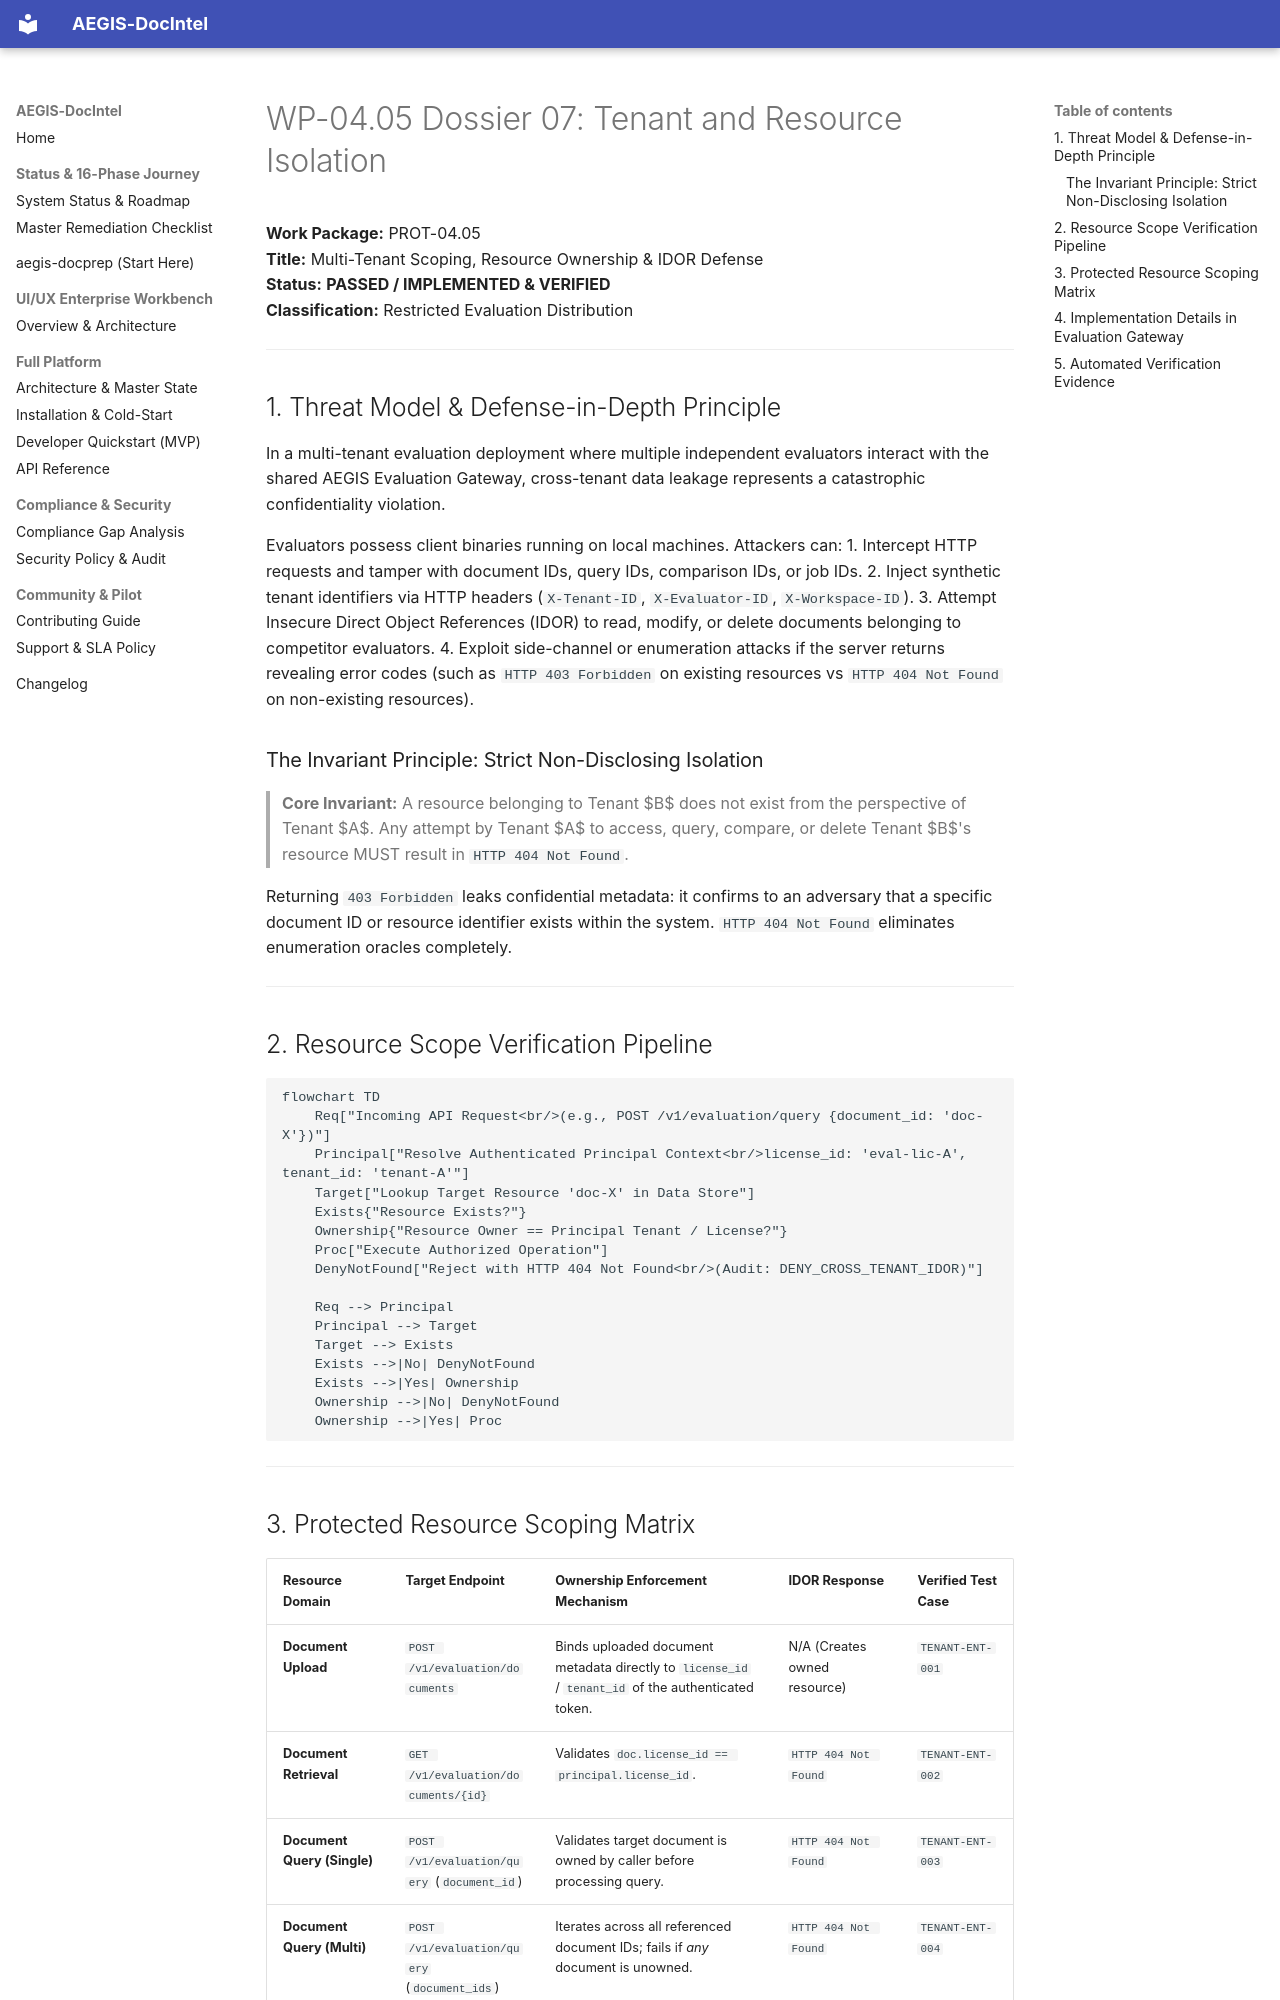

repository: SahilKhutey/AEGIS-DocIntel · page: distribution/prot-04-auth-licensing/wp-04-05-entitlement-enforcement/07_TENANT_AND_RESOURCE_ISOLATION/index.html · generator: mkdocs

# WP-04.05 Dossier 07: Tenant and Resource Isolation

**Work Package:** PROT-04.05  
**Title:** Multi-Tenant Scoping, Resource Ownership & IDOR Defense  
**Status:** **PASSED / IMPLEMENTED & VERIFIED**  
**Classification:** Restricted Evaluation Distribution  

---

## 1. Threat Model & Defense-in-Depth Principle

In a multi-tenant evaluation deployment where multiple independent evaluators interact with the shared AEGIS Evaluation Gateway, cross-tenant data leakage represents a catastrophic confidentiality violation.

Evaluators possess client binaries running on local machines. Attackers can:
1. Intercept HTTP requests and tamper with document IDs, query IDs, comparison IDs, or job IDs.
2. Inject synthetic tenant identifiers via HTTP headers (`X-Tenant-ID`, `X-Evaluator-ID`, `X-Workspace-ID`).
3. Attempt Insecure Direct Object References (IDOR) to read, modify, or delete documents belonging to competitor evaluators.
4. Exploit side-channel or enumeration attacks if the server returns revealing error codes (such as `HTTP 403 Forbidden` on existing resources vs `HTTP 404 Not Found` on non-existing resources).

### The Invariant Principle: Strict Non-Disclosing Isolation
> **Core Invariant:** A resource belonging to Tenant $B$ does not exist from the perspective of Tenant $A$. Any attempt by Tenant $A$ to access, query, compare, or delete Tenant $B$'s resource MUST result in `HTTP 404 Not Found`.

Returning `403 Forbidden` leaks confidential metadata: it confirms to an adversary that a specific document ID or resource identifier exists within the system. `HTTP 404 Not Found` eliminates enumeration oracles completely.

---

## 2. Resource Scope Verification Pipeline

```mermaid
flowchart TD
    Req["Incoming API Request<br/>(e.g., POST /v1/evaluation/query {document_id: 'doc-X'})"]
    Principal["Resolve Authenticated Principal Context<br/>license_id: 'eval-lic-A', tenant_id: 'tenant-A'"]
    Target["Lookup Target Resource 'doc-X' in Data Store"]
    Exists{"Resource Exists?"}
    Ownership{"Resource Owner == Principal Tenant / License?"}
    Proc["Execute Authorized Operation"]
    DenyNotFound["Reject with HTTP 404 Not Found<br/>(Audit: DENY_CROSS_TENANT_IDOR)"]

    Req --> Principal
    Principal --> Target
    Target --> Exists
    Exists -->|No| DenyNotFound
    Exists -->|Yes| Ownership
    Ownership -->|No| DenyNotFound
    Ownership -->|Yes| Proc
```

---
